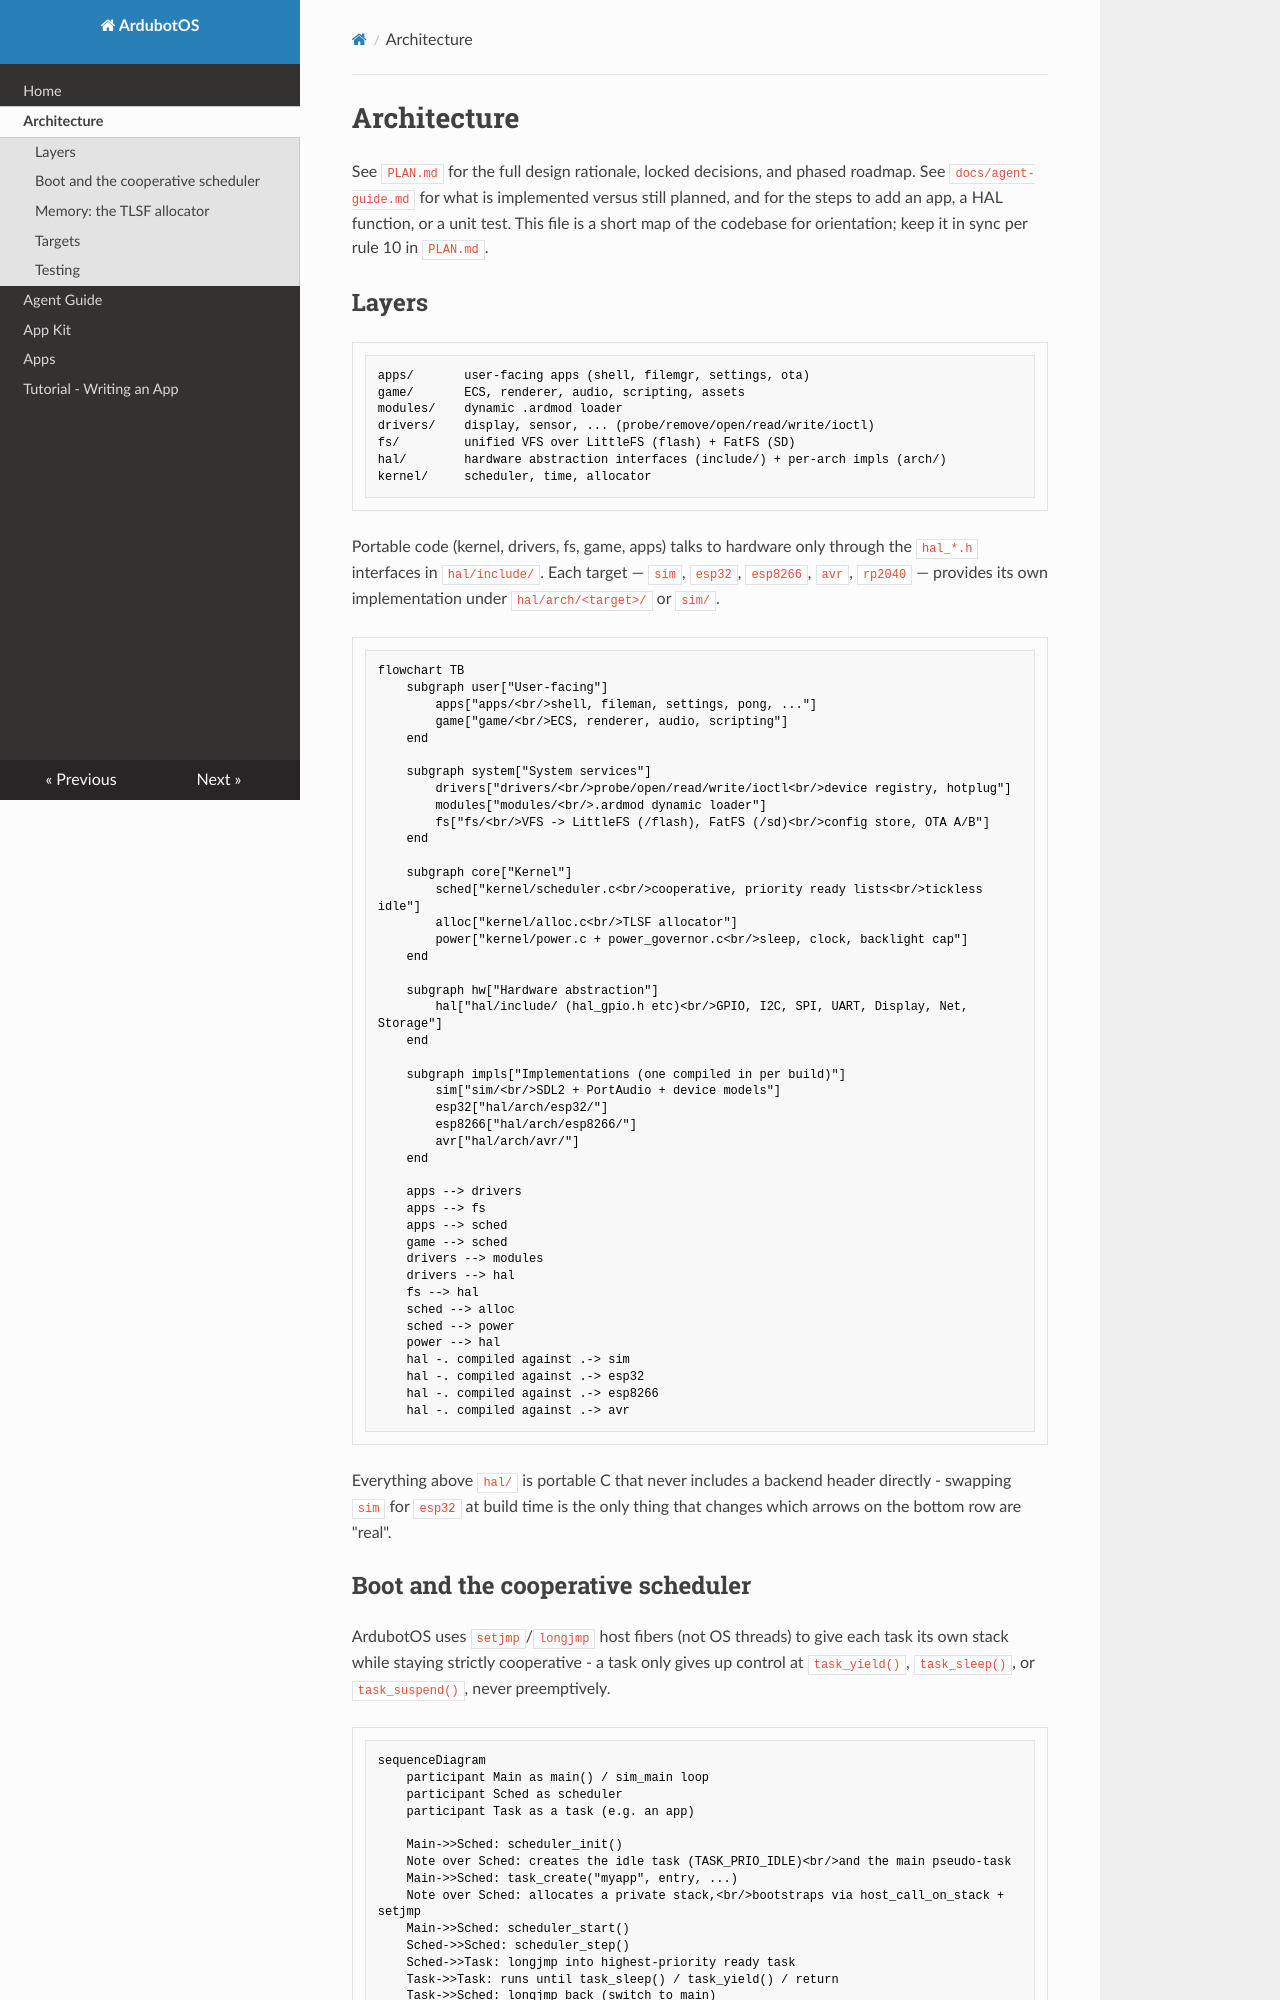

repository: arashrasoulzadeh/tiny_device_os · page: architecture/index.html · generator: mkdocs

# Architecture

See `PLAN.md` for the full design rationale, locked decisions, and phased roadmap.
See `docs/agent-guide.md` for what is implemented versus still planned, and for
the steps to add an app, a HAL function, or a unit test. This file is a short
map of the codebase for orientation; keep it in sync per rule 10 in `PLAN.md`.

## Layers

```
apps/       user-facing apps (shell, filemgr, settings, ota)
game/       ECS, renderer, audio, scripting, assets
modules/    dynamic .ardmod loader
drivers/    display, sensor, ... (probe/remove/open/read/write/ioctl)
fs/         unified VFS over LittleFS (flash) + FatFS (SD)
hal/        hardware abstraction interfaces (include/) + per-arch impls (arch/)
kernel/     scheduler, time, allocator
```

Portable code (kernel, drivers, fs, game, apps) talks to hardware only through the
`hal_*.h` interfaces in `hal/include/`. Each target — `sim`, `esp32`, `esp8266`, `avr`, `rp2040` —
provides its own implementation under `hal/arch/<target>/` or `sim/`.

```mermaid
flowchart TB
    subgraph user["User-facing"]
        apps["apps/<br/>shell, fileman, settings, pong, ..."]
        game["game/<br/>ECS, renderer, audio, scripting"]
    end

    subgraph system["System services"]
        drivers["drivers/<br/>probe/open/read/write/ioctl<br/>device registry, hotplug"]
        modules["modules/<br/>.ardmod dynamic loader"]
        fs["fs/<br/>VFS -> LittleFS (/flash), FatFS (/sd)<br/>config store, OTA A/B"]
    end

    subgraph core["Kernel"]
        sched["kernel/scheduler.c<br/>cooperative, priority ready lists<br/>tickless idle"]
        alloc["kernel/alloc.c<br/>TLSF allocator"]
        power["kernel/power.c + power_governor.c<br/>sleep, clock, backlight cap"]
    end

    subgraph hw["Hardware abstraction"]
        hal["hal/include/ (hal_gpio.h etc)<br/>GPIO, I2C, SPI, UART, Display, Net, Storage"]
    end

    subgraph impls["Implementations (one compiled in per build)"]
        sim["sim/<br/>SDL2 + PortAudio + device models"]
        esp32["hal/arch/esp32/"]
        esp8266["hal/arch/esp8266/"]
        avr["hal/arch/avr/"]
    end

    apps --> drivers
    apps --> fs
    apps --> sched
    game --> sched
    drivers --> modules
    drivers --> hal
    fs --> hal
    sched --> alloc
    sched --> power
    power --> hal
    hal -. compiled against .-> sim
    hal -. compiled against .-> esp32
    hal -. compiled against .-> esp8266
    hal -. compiled against .-> avr
```

Everything above `hal/` is portable C that never includes a backend header
directly - swapping `sim` for `esp32` at build time is the only thing that
changes which arrows on the bottom row are "real".
